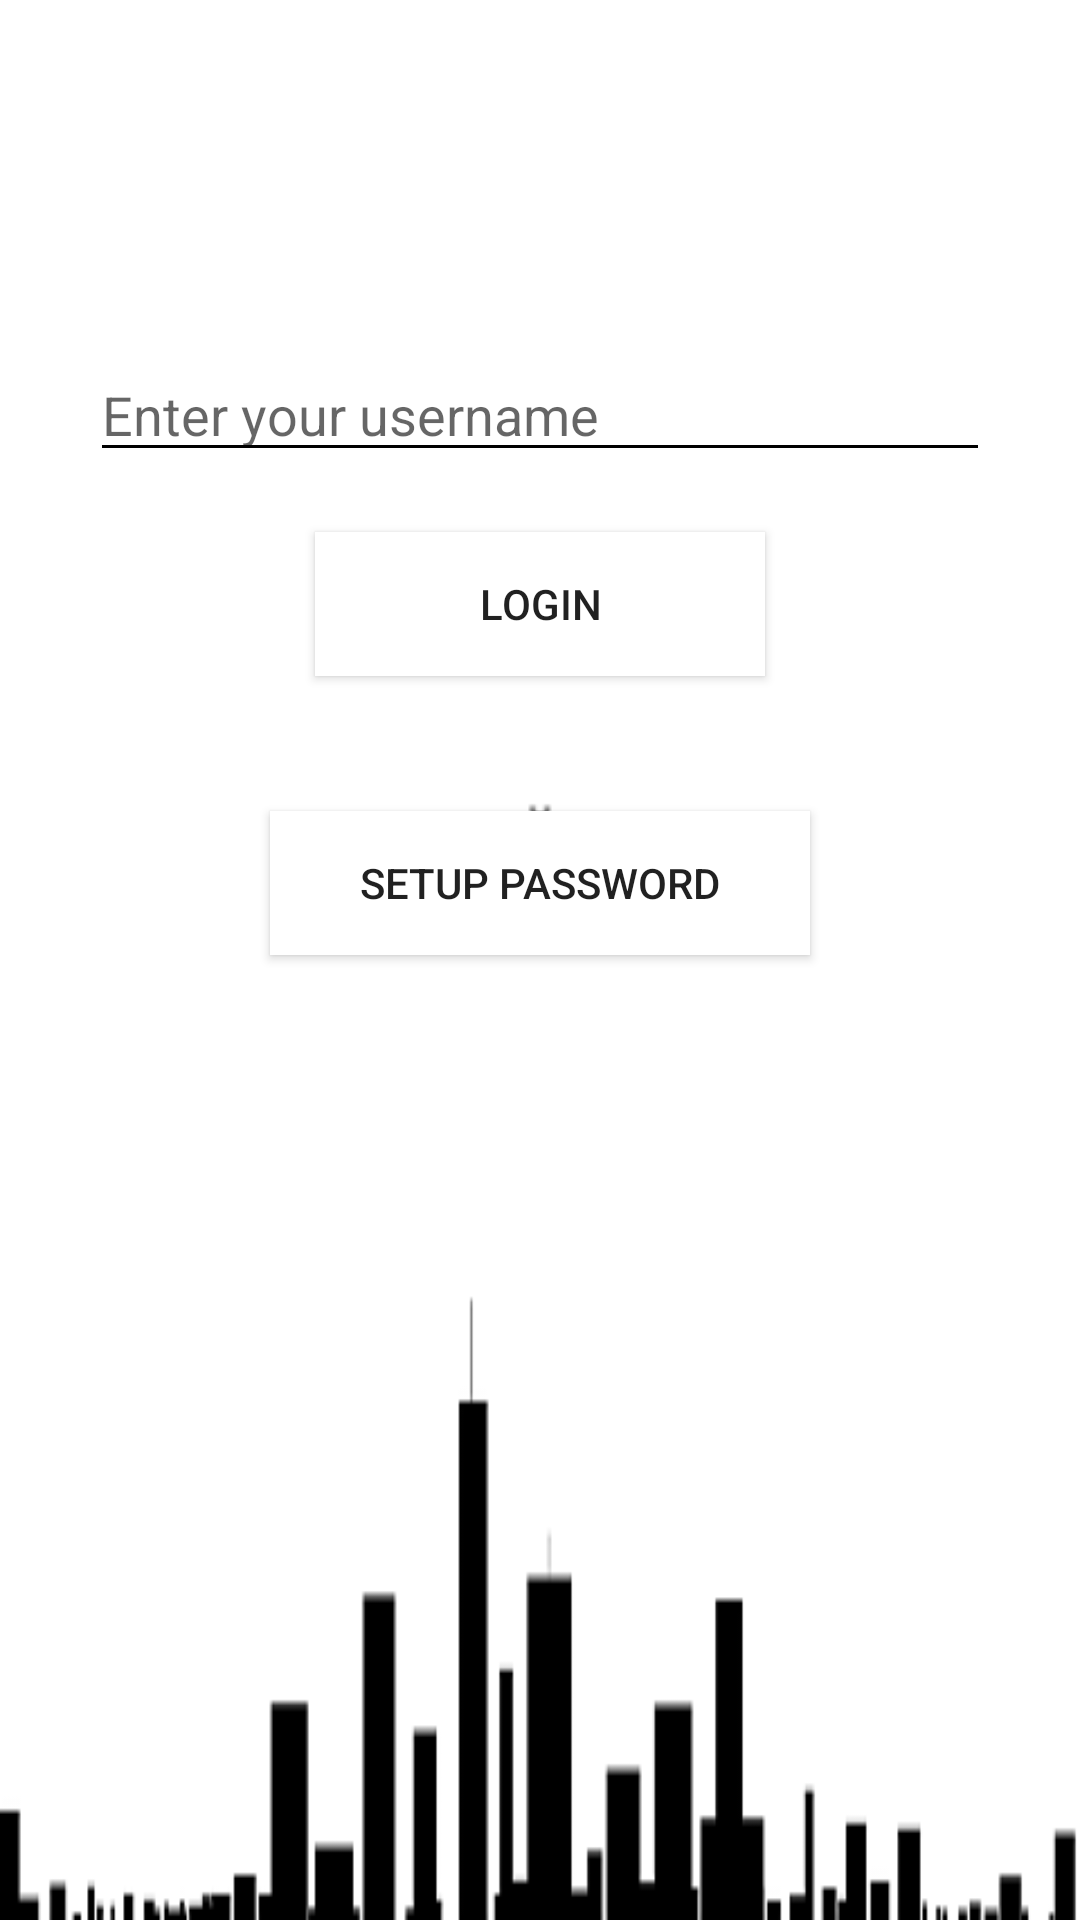

Android layout source for this screen:
<!-- AndroidManifest.xml: application theme AppTheme -->
<!-- res/layout/activity_main.xml -->
<?xml version="1.0" encoding="utf-8"?>
<LinearLayout
    xmlns:android="http://schemas.android.com/apk/res/android"
    xmlns:tools="http://schemas.android.com/tools"
    android:layout_width="match_parent"
    android:layout_height="match_parent"
    android:padding="16dp"
    android:orientation="vertical"
    android:background="@drawable/batman"
    tools:context="hfad.com.graphicalpassapp.MainActivity">


    <EditText
        android:id="@+id/loginText"
        android:layout_marginTop="100dp"
        android:layout_width="300dp"
        android:layout_height="wrap_content"
        android:layout_gravity="center"
        android:backgroundTint="@android:color/black"
        android:hint="@string/userHint" />

    <Button
        android:id="@+id/loginButton"
        android:layout_width="150dp"
        android:layout_height="wrap_content"
        android:layout_gravity="center_horizontal"
        android:layout_marginTop="20dp"
        android:background="#FFF"
        android:text="@string/loginButton"
        android:onClick="getLogin" />

    <Button
        android:id="@+id/setupButton"
        android:layout_width="180dp"
        android:layout_height="wrap_content"
        android:layout_gravity="center"
        android:layout_margin="45dp"
        android:text="@string/setupButton"
        android:background="#FFF"
        android:onClick="setLogin" />

</LinearLayout>

    

    

    
<!-- resources referenced by this layout -->
<resources>
  <string-array name="passwordLength">
          <item>1</item>
          <item>2</item>
          <item>3</item>
          <item>4</item>
          <item>5</item>
          <item>6</item>
      </string-array>
  <!-- drawable batman: bmp bitmap (drawable, 432054 bytes) -->
  <string name="loginButton">Login</string>
  <string name="passLength">Select your password length:</string>
  <string name="setupButton">Setup Password</string>
  <string name="userHint">Enter your username</string>
  <string name="userPass">/Enter your password</string>
  <style name="AppTheme" parent="Theme.AppCompat.Light.NoActionBar"> 
          
          <item name="colorPrimary">@color/colorPrimary</item>
          <item name="colorPrimaryDark">@color/colorPrimaryDark</item>
          <item name="colorAccent">@color/colorAccent</item>
      </style>
  <color name="colorPrimary">#096A5F</color>
  <color name="colorPrimaryDark">#0A1514</color>
  <color name="colorAccent">#D81B60</color>
</resources>
